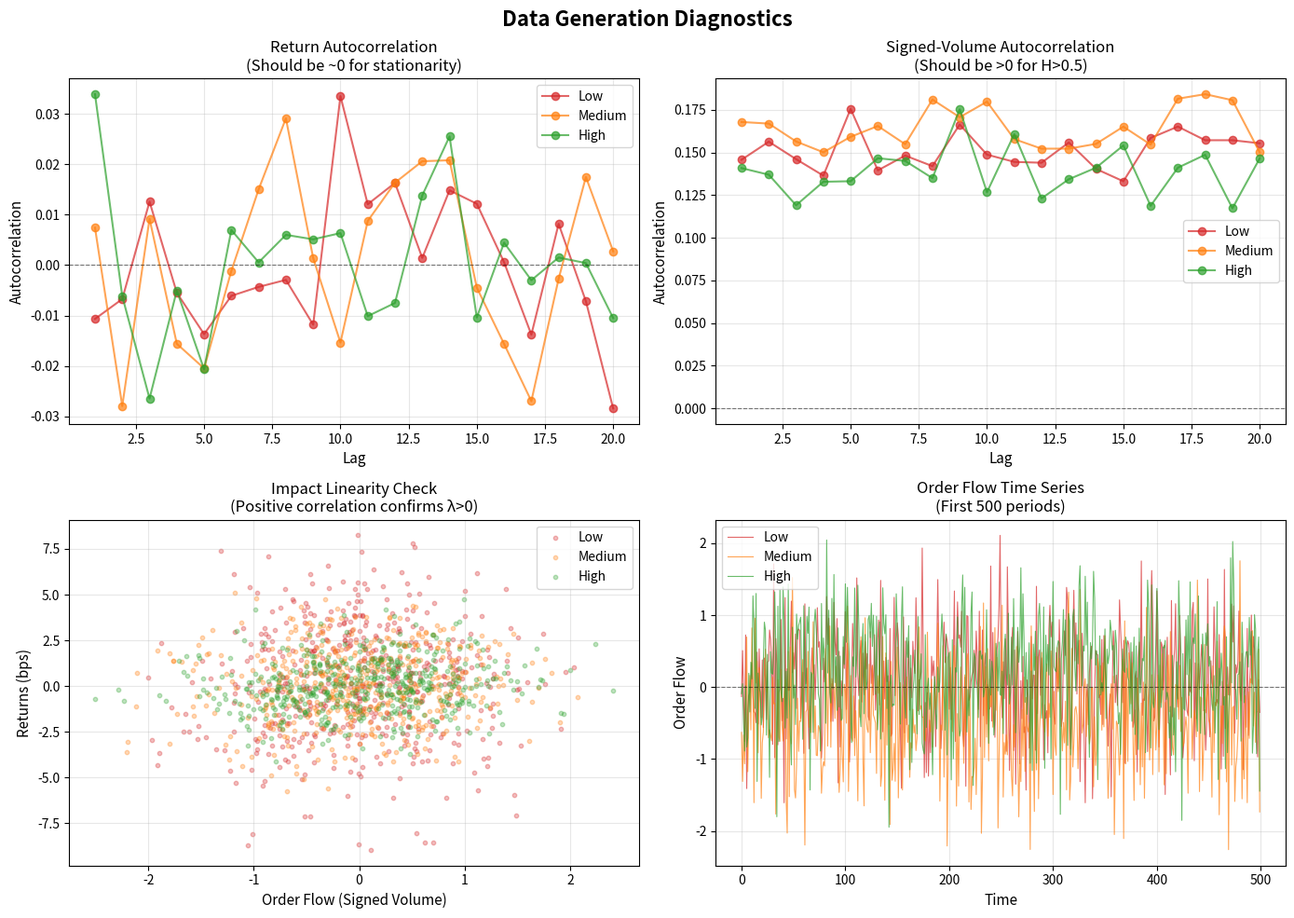

Write the Python code that produced this figure.
"""
Data Generation Module for Market Impact Research

Generates synthetic trade data with:
- Signed volume (buy/sell imbalance)
- Informed vs noise trader separation
- Stationary price increments
- Kyle's Lambda positive by construction
- Explicit regime switching

Mathematical Foundation:
    Price dynamics: dP_t = λ × Q_t × dt + σ × dW_t
    Order flow: Q_t = Q_informed(t) + Q_noise(t)
    
    Where:
    - λ (Kyle's lambda): Adverse selection coefficient (must be > 0)
    - Q_t: Signed order flow (positive = buy, negative = sell)
    - σ: Volatility
    - W_t: Standard Brownian motion

Assumptions:
1. Order flow has long-memory (Hurst > 0.5) for informed traders
2. Noise traders have no memory (Hurst = 0.5)
3. Price increments are stationary (no drift in returns)
4. Linear price impact (Kyle's model)
5. Regime parameters are fixed within regime (no time-varying)

Known Limitations:
- Fractional Brownian motion is Gaussian (no fat tails)
- Linear impact assumption breaks for large orders
- No intraday patterns or microstructure noise
- Regime switches are abrupt (no transition dynamics)
"""

import numpy as np
import pandas as pd
import matplotlib.pyplot as plt
from typing import Dict, Tuple
from pathlib import Path


def fractional_brownian_motion(n: int, hurst: float, dt: float = 1.0) -> np.ndarray:
    """
    Generate fractional Brownian motion using Davies-Harte algorithm.
    
    Mathematical Properties:
    - H = 0.5: Standard Brownian motion (no memory)
    - H > 0.5: Persistent (positive autocorrelation)
    - Autocorrelation: ρ(k) ∝ k^(2H-2)
    
    Parameters:
        n: Number of steps
        hurst: Hurst exponent ∈ (0.5, 0.9)
        dt: Time step (default 1.0)
    
    Returns:
        fBm path of length n
        
    Raises:
        ValueError: If hurst not in valid range
    """
    if not (0.5 <= hurst <= 0.9):
        raise ValueError(f"Hurst must be in [0.5, 0.9], got {hurst}")
    
    # Special case: standard Brownian motion
    if hurst == 0.5:
        return np.cumsum(np.random.randn(n)) * np.sqrt(dt)
    
    # Autocovariance function for fBm
    def gamma(k):
        return 0.5 * (np.abs(k - 1)**(2*hurst) - 2*np.abs(k)**(2*hurst) + np.abs(k + 1)**(2*hurst))
    
    # Build circulant covariance matrix eigenvalues
    g = np.array([gamma(i) for i in range(n)])
    g = np.concatenate([g, g[-2:0:-1]])
    
    # FFT to get eigenvalues
    eigenvalues = np.fft.fft(g).real
    
    # Ensure non-negative eigenvalues (numerical stability)
    eigenvalues = np.maximum(eigenvalues, 0)
    
    # Generate complex Gaussian noise
    z1 = np.random.randn(len(eigenvalues))
    z2 = np.random.randn(len(eigenvalues))
    
    # Construct fBm via FFT
    w = np.sqrt(eigenvalues / (2 * len(eigenvalues))) * (z1 + 1j * z2)
    w[0] = np.sqrt(eigenvalues[0] / len(eigenvalues)) * z1[0]
    
    fbm = np.fft.fft(w).real[:n]
    fbm = np.cumsum(fbm) * np.sqrt(dt)
    
    return fbm


def generate_market_data(
    n_periods: int = 10000,
    hurst: float = 0.7,
    lambda_kyle: float = 0.001,
    volatility: float = 0.02,
    informed_fraction: float = 0.3,
    regime: str = 'medium',
    random_seed: int = None
) -> pd.DataFrame:
    """
    Generate synthetic market data with Kyle price impact.
    
    Price Dynamics:
        dP_t = λ × Q_t × dt + σ × dW_t
        
    Order Flow Decomposition:
        Q_t = Q_informed(t) + Q_noise(t)
        Q_informed ~ fBm(H) with long memory
        Q_noise ~ N(0, σ²) with no memory
    
    Parameters:
        n_periods: Number of time periods
        hurst: Hurst exponent for informed order flow ∈ [0.5, 0.9]
        lambda_kyle: Kyle's lambda (must be > 0)
        volatility: Price volatility (daily)
        informed_fraction: Fraction of order flow that is informed ∈ [0, 1]
        regime: Liquidity regime ('low', 'medium', 'high')
        random_seed: Random seed for reproducibility
    
    Returns:
        DataFrame with columns:
        - time: Time index
        - price: Price level
        - returns: Price returns (basis points)
        - order_flow: Total signed volume
        - informed_flow: Informed trader component
        - noise_flow: Noise trader component
        - regime: Regime label
    
    Raises:
        ValueError: If parameters are invalid
    """
    # Validate inputs
    if lambda_kyle <= 0:
        raise ValueError(f"Kyle's lambda must be positive, got {lambda_kyle}")
    if not (0 <= informed_fraction <= 1):
        raise ValueError(f"Informed fraction must be in [0, 1], got {informed_fraction}")
    if regime not in ['low', 'medium', 'high']:
        raise ValueError(f"Regime must be 'low', 'medium', or 'high', got {regime}")
    
    if random_seed is not None:
        np.random.seed(random_seed)
    
    # Regime-dependent parameters
    # Low liquidity: Higher impact, higher volatility
    # High liquidity: Lower impact, lower volatility
    regime_params = {
        'low': {'depth_multiplier': 0.5, 'vol_multiplier': 1.5},
        'medium': {'depth_multiplier': 1.0, 'vol_multiplier': 1.0},
        'high': {'depth_multiplier': 2.0, 'vol_multiplier': 0.7}
    }
    
    params = regime_params[regime]
    adj_volatility = volatility * params['vol_multiplier']
    adj_lambda = lambda_kyle / params['depth_multiplier']
    
    # Generate informed order flow with long memory (fBm with H > 0.5)
    informed_flow = fractional_brownian_motion(n_periods, hurst)
    informed_flow = informed_flow - np.mean(informed_flow)  # Zero mean
    informed_flow = informed_flow / np.std(informed_flow) * informed_fraction  # Scale
    
    # Generate noise order flow (standard Brownian motion, H = 0.5)
    noise_flow = np.random.randn(n_periods) * (1 - informed_fraction)
    
    # Total signed order flow
    order_flow = informed_flow + noise_flow
    
    # Price process: dP = λ × Q + σ × dW
    # Ensure stationarity: no drift term
    price_innovations = np.random.randn(n_periods) * adj_volatility
    price_impact = adj_lambda * order_flow
    
    # Price changes (stationary increments)
    price_changes = price_impact + price_innovations
    
    # Cumulative price (starting at 100)
    price = 100 + np.cumsum(price_changes)
    
    # Returns (basis points)
    returns = price_changes / 100 * 10000
    
    # Construct DataFrame
    df = pd.DataFrame({
        'time': np.arange(n_periods),
        'price': price,
        'returns': returns,
        'order_flow': order_flow,
        'informed_flow': informed_flow,
        'noise_flow': noise_flow,
        'regime': regime
    })
    
    return df


def generate_regime_switching_data(
    n_periods_per_regime: int = 3000,
    hurst: float = 0.7,
    random_seed: int = 42
) -> Dict[str, pd.DataFrame]:
    """
    Generate data for multiple liquidity regimes.
    
    Regime Characteristics:
    - Low liquidity: λ = 0.002, high volatility
    - Medium liquidity: λ = 0.001, medium volatility
    - High liquidity: λ = 0.0005, low volatility
    
    Parameters:
        n_periods_per_regime: Number of periods per regime
        hurst: Hurst exponent for order flow
        random_seed: Random seed for reproducibility
    
    Returns:
        Dictionary with keys 'low', 'medium', 'high' containing regime DataFrames
    """
    regimes = {}
    
    # Regime-specific Kyle's lambda values
    # Low liquidity → higher impact
    # High liquidity → lower impact
    lambda_values = {
        'low': 0.002,
        'medium': 0.001,
        'high': 0.0005
    }
    
    for i, regime in enumerate(['low', 'medium', 'high']):
        seed = random_seed + i if random_seed is not None else None
        
        regimes[regime] = generate_market_data(
            n_periods=n_periods_per_regime,
            hurst=hurst,
            lambda_kyle=lambda_values[regime],
            regime=regime,
            random_seed=seed
        )
    
    return regimes


def compute_diagnostics(data: pd.DataFrame, max_lag: int = 20) -> Dict[str, float]:
    """
    Compute diagnostic statistics for generated data.
    
    Checks:
    1. Return autocorrelation (should be ~0 for stationarity)
    2. Signed-volume autocorrelation (should be positive for H > 0.5)
    3. Impact linearity (correlation between order flow and returns)
    4. Kyle's lambda positivity (implicit in correlation sign)
    
    Parameters:
        data: DataFrame from generate_market_data()
        max_lag: Maximum lag for autocorrelation
    
    Returns:
        Dictionary of diagnostic metrics
    """
    order_flow = data['order_flow'].values
    returns = data['returns'].values
    
    # 1. Return autocorrelation (should be near zero)
    return_acf = []
    for lag in range(1, max_lag + 1):
        if len(returns) > lag:
            corr = np.corrcoef(returns[:-lag], returns[lag:])[0, 1]
            return_acf.append(corr)
    
    # 2. Signed-volume autocorrelation (should be positive)
    volume_acf = []
    for lag in range(1, max_lag + 1):
        if len(order_flow) > lag:
            corr = np.corrcoef(order_flow[:-lag], order_flow[lag:])[0, 1]
            volume_acf.append(corr)
    
    # 3. Impact linearity check (order flow vs returns)
    impact_correlation = np.corrcoef(order_flow, returns)[0, 1]
    
    # 4. Basic statistics
    diagnostics = {
        'mean_returns': np.mean(returns),
        'std_returns': np.std(returns),
        'mean_order_flow': np.mean(order_flow),
        'std_order_flow': np.std(order_flow),
        'return_acf_lag1': return_acf[0] if return_acf else np.nan,
        'return_acf_mean': np.mean(return_acf) if return_acf else np.nan,
        'volume_acf_lag1': volume_acf[0] if volume_acf else np.nan,
        'volume_acf_mean': np.mean(volume_acf) if volume_acf else np.nan,
        'impact_correlation': impact_correlation,
        'lambda_positive': impact_correlation > 0  # Sanity check
    }
    
    return diagnostics


def plot_diagnostics(regimes: Dict[str, pd.DataFrame], save_path: str = 'results/figures/'):
    """
    Generate diagnostic plots for data validation.
    
    Plots:
    1. Return autocorrelation by regime
    2. Signed-volume autocorrelation by regime
    3. Impact linearity (order flow vs returns)
    4. Order flow time series by regime
    
    Parameters:
        regimes: Dictionary of regime DataFrames
        save_path: Directory to save figures
    """
    Path(save_path).mkdir(parents=True, exist_ok=True)
    
    fig, axes = plt.subplots(2, 2, figsize=(14, 10))
    fig.suptitle('Data Generation Diagnostics', fontsize=16, fontweight='bold')
    
    colors = {'low': '#d62728', 'medium': '#ff7f0e', 'high': '#2ca02c'}
    max_lag = 20
    
    # Plot 1: Return autocorrelation
    ax = axes[0, 0]
    for regime_name, data in regimes.items():
        returns = data['returns'].values
        acf = [np.corrcoef(returns[:-lag], returns[lag:])[0, 1] 
               for lag in range(1, max_lag + 1)]
        ax.plot(range(1, max_lag + 1), acf, 'o-', label=regime_name.capitalize(), 
                color=colors[regime_name], alpha=0.7)
    
    ax.axhline(0, color='black', linestyle='--', linewidth=0.8, alpha=0.5)
    ax.set_xlabel('Lag', fontsize=11)
    ax.set_ylabel('Autocorrelation', fontsize=11)
    ax.set_title('Return Autocorrelation\n(Should be ~0 for stationarity)', fontsize=12)
    ax.legend()
    ax.grid(True, alpha=0.3)
    
    # Plot 2: Signed-volume autocorrelation
    ax = axes[0, 1]
    for regime_name, data in regimes.items():
        order_flow = data['order_flow'].values
        acf = [np.corrcoef(order_flow[:-lag], order_flow[lag:])[0, 1] 
               for lag in range(1, max_lag + 1)]
        ax.plot(range(1, max_lag + 1), acf, 'o-', label=regime_name.capitalize(), 
                color=colors[regime_name], alpha=0.7)
    
    ax.axhline(0, color='black', linestyle='--', linewidth=0.8, alpha=0.5)
    ax.set_xlabel('Lag', fontsize=11)
    ax.set_ylabel('Autocorrelation', fontsize=11)
    ax.set_title('Signed-Volume Autocorrelation\n(Should be >0 for H>0.5)', fontsize=12)
    ax.legend()
    ax.grid(True, alpha=0.3)
    
    # Plot 3: Impact linearity
    ax = axes[1, 0]
    for regime_name, data in regimes.items():
        # Subsample for visibility
        sample_idx = np.random.choice(len(data), size=min(500, len(data)), replace=False)
        ax.scatter(data['order_flow'].iloc[sample_idx], 
                  data['returns'].iloc[sample_idx],
                  alpha=0.3, s=10, label=regime_name.capitalize(),
                  color=colors[regime_name])
    
    ax.set_xlabel('Order Flow (Signed Volume)', fontsize=11)
    ax.set_ylabel('Returns (bps)', fontsize=11)
    ax.set_title('Impact Linearity Check\n(Positive correlation confirms λ>0)', fontsize=12)
    ax.legend()
    ax.grid(True, alpha=0.3)
    
    # Plot 4: Order flow time series
    ax = axes[1, 1]
    for regime_name, data in regimes.items():
        # Plot first 500 points for visibility
        n_plot = min(500, len(data))
        ax.plot(data['time'].iloc[:n_plot], 
               data['order_flow'].iloc[:n_plot],
               alpha=0.7, linewidth=0.8, label=regime_name.capitalize(),
               color=colors[regime_name])
    
    ax.axhline(0, color='black', linestyle='--', linewidth=0.8, alpha=0.5)
    ax.set_xlabel('Time', fontsize=11)
    ax.set_ylabel('Order Flow', fontsize=11)
    ax.set_title('Order Flow Time Series\n(First 500 periods)', fontsize=12)
    ax.legend()
    ax.grid(True, alpha=0.3)
    
    plt.tight_layout()
    plt.savefig(f'{save_path}/data_generation_diagnostics.png', dpi=300, bbox_inches='tight')
    plt.close()
    
    print(f"✓ Diagnostic plots saved to {save_path}/data_generation_diagnostics.png")


def print_diagnostic_summary(regimes: Dict[str, pd.DataFrame]):
    """
    Print summary of diagnostic checks.
    
    Parameters:
        regimes: Dictionary of regime DataFrames
    """
    print("\n" + "="*70)
    print("DATA GENERATION DIAGNOSTIC SUMMARY")
    print("="*70)
    
    for regime_name, data in regimes.items():
        diagnostics = compute_diagnostics(data)
        
        print(f"\n{regime_name.upper()} LIQUIDITY REGIME:")
        print(f"  Returns:")
        print(f"    Mean: {diagnostics['mean_returns']:.6f} bps (should be ~0)")
        print(f"    Std:  {diagnostics['std_returns']:.4f} bps")
        print(f"    ACF(1): {diagnostics['return_acf_lag1']:.4f} (should be ~0)")
        
        print(f"  Order Flow:")
        print(f"    Mean: {diagnostics['mean_order_flow']:.6f} (should be ~0)")
        print(f"    Std:  {diagnostics['std_order_flow']:.4f}")
        print(f"    ACF(1): {diagnostics['volume_acf_lag1']:.4f} (should be >0)")
        
        print(f"  Impact:")
        print(f"    Correlation(Q, ΔP): {diagnostics['impact_correlation']:.4f}")
        print(f"    λ > 0: {'✓ PASS' if diagnostics['lambda_positive'] else '✗ FAIL'}")
    
    print("\n" + "="*70)
    print("VALIDATION CHECKS:")
    print("="*70)
    
    all_pass = True
    for regime_name, data in regimes.items():
        diagnostics = compute_diagnostics(data)
        
        # Check 1: Returns are stationary (low autocorrelation)
        returns_stationary = abs(diagnostics['return_acf_lag1']) < 0.1
        print(f"  {regime_name.capitalize()}: Returns stationary: {'✓' if returns_stationary else '✗'}")
        all_pass = all_pass and returns_stationary
        
        # Check 2: Order flow has memory (positive autocorrelation)
        volume_memory = diagnostics['volume_acf_lag1'] > 0.1
        print(f"  {regime_name.capitalize()}: Volume has memory: {'✓' if volume_memory else '✗'}")
        all_pass = all_pass and volume_memory
        
        # Check 3: Positive impact (λ > 0)
        lambda_positive = diagnostics['lambda_positive']
        print(f"  {regime_name.capitalize()}: λ > 0: {'✓' if lambda_positive else '✗'}")
        all_pass = all_pass and lambda_positive
    
    print("="*70)
    print(f"OVERALL: {'✓ ALL CHECKS PASSED' if all_pass else '✗ SOME CHECKS FAILED'}")
    print("="*70 + "\n")


if __name__ == '__main__':
    """
    Standalone execution for Phase 2 validation.
    """
    print("\n" + "="*70)
    print("PHASE 2: DATA GENERATION")
    print("="*70 + "\n")
    
    # Generate regime-switching data
    print("Generating synthetic market data...")
    regimes = generate_regime_switching_data(
        n_periods_per_regime=3000,
        hurst=0.7,
        random_seed=42
    )
    print(f"✓ Generated {len(regimes)} regimes with {3000} periods each\n")
    
    # Compute and print diagnostics
    print_diagnostic_summary(regimes)
    
    # Generate diagnostic plots
    print("Generating diagnostic plots...")
    plot_diagnostics(regimes)
    
    print("\n" + "="*70)
    print("PHASE 2 COMPLETE")
    print("="*70)
    print("\nNext: Review diagnostics and approve before Phase 3 (Model Implementation)")
